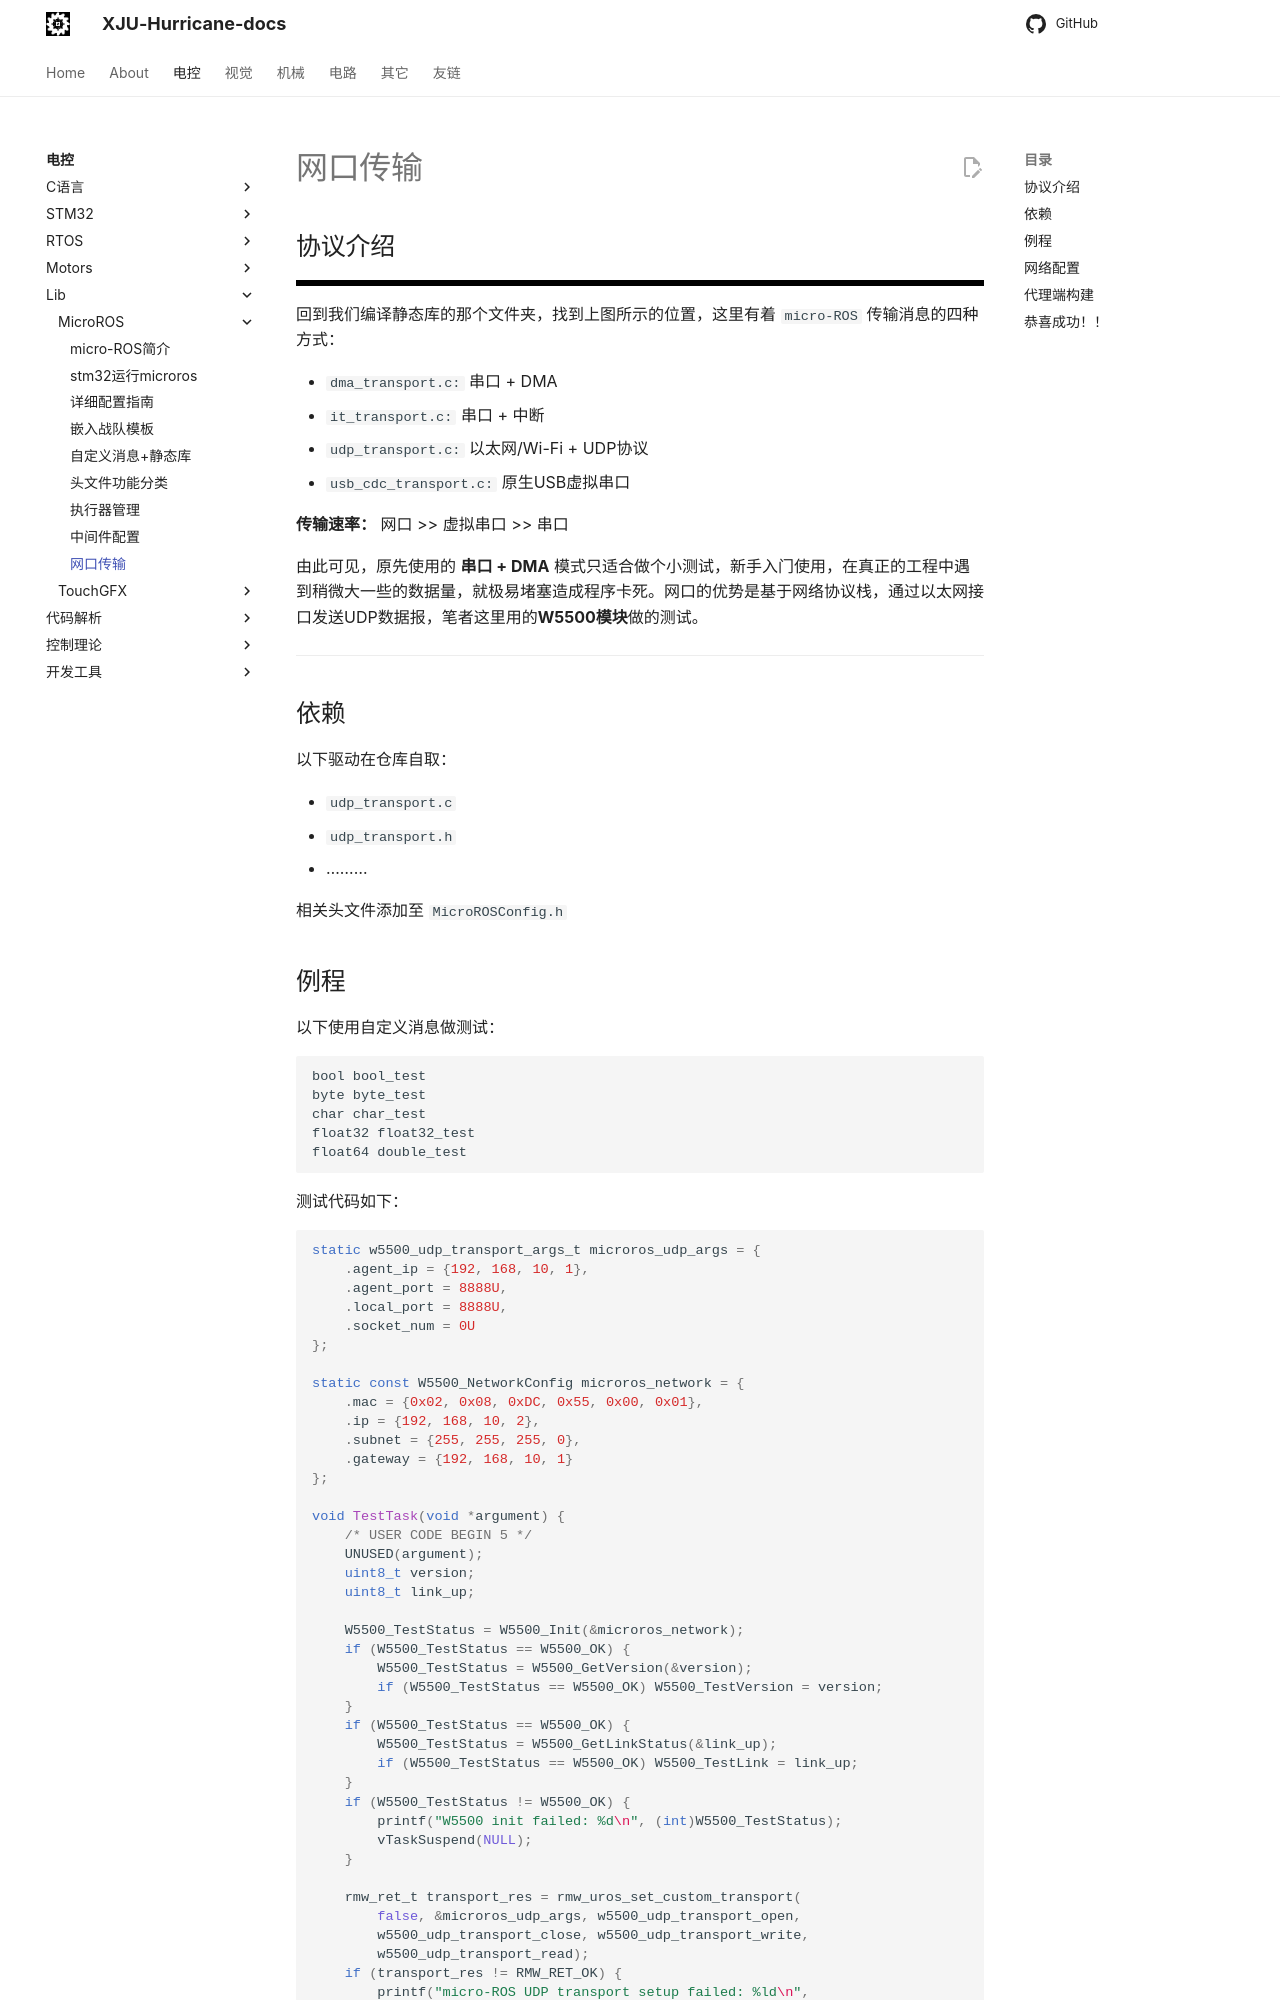

repository: XJU-Hurricane-Team/xju-hurricane-team.github.io · page: Electrical/Lib/MicroROS/网口传输/网口传输/index.html · generator: mkdocs

# 网口传输

## 协议介绍

![](./picture/p1.png)

回到我们编译静态库的那个文件夹，找到上图所示的位置，这里有着 `micro-ROS` 传输消息的四种方式：

+ `dma_transport.c:` 串口 + DMA
+ `it_transport.c:` 串口 + 中断
+ `udp_transport.c:` 以太网/Wi-Fi + UDP协议
+ `usb_cdc_transport.c:` 原生USB虚拟串口

**传输速率：** 网口 >> 虚拟串口 >> 串口

由此可见，原先使用的 **串口 + DMA** 模式只适合做个小测试，新手入门使用，在真正的工程中遇到稍微大一些的数据量，就极易堵塞造成程序卡死。网口的优势是基于网络协议栈，通过以太网接口发送UDP数据报，笔者这里用的**W5500模块**做的测试。

---

## 依赖

以下驱动在仓库自取：

+ `udp_transport.c`
+ `udp_transport.h`
+ ………

相关头文件添加至 `MicroROSConfig.h`
